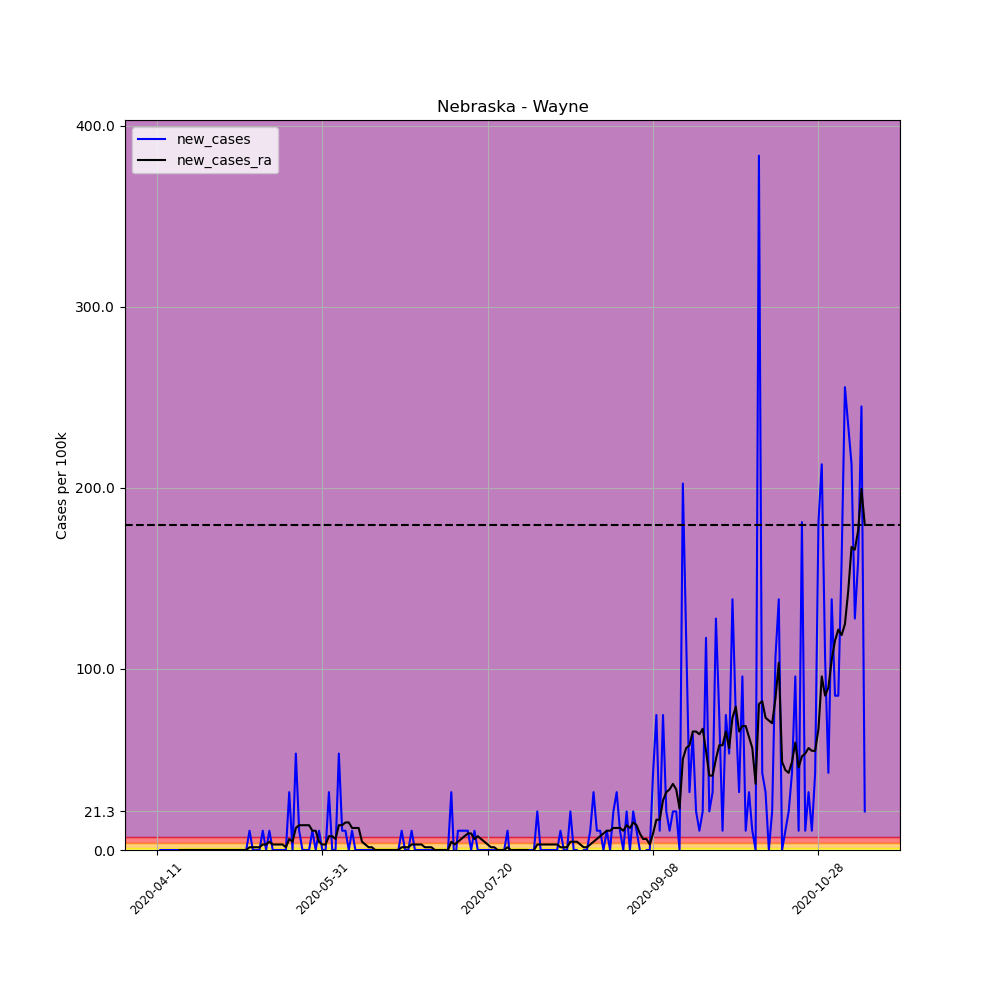

The file beside this chart, header and first rows:
, date, county, state, fips, cases, deaths, COUNTY, STNAME, CTYNAME, POPESTIMATE2019, per_100k, per_100k_ra, new_cases, new_cases_ra
610357, 2020-04-11, Wayne, Nebraska, 31179, 1, 0, 179, Nebraska, Wayne, 9385, 10.66, , , 
610358, 2020-04-12, Wayne, Nebraska, 31179, 1, 0, 179, Nebraska, Wayne, 9385, 10.66, , 0.0, 
610359, 2020-04-13, Wayne, Nebraska, 31179, 1, 0, 179, Nebraska, Wayne, 9385, 10.66, , 0.0, 
610360, 2020-04-14, Wayne, Nebraska, 31179, 1, 0, 179, Nebraska, Wayne, 9385, 10.66, , 0.0, 
610361, 2020-04-15, Wayne, Nebraska, 31179, 1, 0, 179, Nebraska, Wayne, 9385, 10.66, , 0.0, 
610362, 2020-04-16, Wayne, Nebraska, 31179, 1, 0, 179, Nebraska, Wayne, 9385, 10.66, , 0.0, 
610363, 2020-04-17, Wayne, Nebraska, 31179, 1, 0, 179, Nebraska, Wayne, 9385, 10.66, 10.66, 0.0, 
610364, 2020-04-18, Wayne, Nebraska, 31179, 1, 0, 179, Nebraska, Wayne, 9385, 10.66, 10.66, 0.0, 0.0
610365, 2020-04-19, Wayne, Nebraska, 31179, 1, 0, 179, Nebraska, Wayne, 9385, 10.66, 10.66, 0.0, 0.0
610366, 2020-04-20, Wayne, Nebraska, 31179, 1, 0, 179, Nebraska, Wayne, 9385, 10.66, 10.66, 0.0, 0.0
610367, 2020-04-21, Wayne, Nebraska, 31179, 1, 0, 179, Nebraska, Wayne, 9385, 10.66, 10.66, 0.0, 0.0
610368, 2020-04-22, Wayne, Nebraska, 31179, 1, 0, 179, Nebraska, Wayne, 9385, 10.66, 10.66, 0.0, 0.0
610369, 2020-04-23, Wayne, Nebraska, 31179, 1, 0, 179, Nebraska, Wayne, 9385, 10.66, 10.66, 0.0, 0.0
610370, 2020-04-24, Wayne, Nebraska, 31179, 1, 0, 179, Nebraska, Wayne, 9385, 10.66, 10.66, 0.0, 0.0
610371, 2020-04-25, Wayne, Nebraska, 31179, 1, 0, 179, Nebraska, Wayne, 9385, 10.66, 10.66, 0.0, 0.0
610372, 2020-04-26, Wayne, Nebraska, 31179, 1, 0, 179, Nebraska, Wayne, 9385, 10.66, 10.66, 0.0, 0.0
610373, 2020-04-27, Wayne, Nebraska, 31179, 1, 0, 179, Nebraska, Wayne, 9385, 10.66, 10.66, 0.0, 0.0
610374, 2020-04-28, Wayne, Nebraska, 31179, 1, 0, 179, Nebraska, Wayne, 9385, 10.66, 10.66, 0.0, 0.0
610375, 2020-04-29, Wayne, Nebraska, 31179, 1, 0, 179, Nebraska, Wayne, 9385, 10.66, 10.66, 0.0, 0.0
610376, 2020-04-30, Wayne, Nebraska, 31179, 1, 0, 179, Nebraska, Wayne, 9385, 10.66, 10.66, 0.0, 0.0
610377, 2020-05-01, Wayne, Nebraska, 31179, 1, 0, 179, Nebraska, Wayne, 9385, 10.66, 10.66, 0.0, 0.0
610378, 2020-05-02, Wayne, Nebraska, 31179, 1, 0, 179, Nebraska, Wayne, 9385, 10.66, 10.66, 0.0, 0.0
610379, 2020-05-03, Wayne, Nebraska, 31179, 1, 0, 179, Nebraska, Wayne, 9385, 10.66, 10.66, 0.0, 0.0
610380, 2020-05-04, Wayne, Nebraska, 31179, 1, 0, 179, Nebraska, Wayne, 9385, 10.66, 10.66, 0.0, 0.0
610381, 2020-05-05, Wayne, Nebraska, 31179, 1, 0, 179, Nebraska, Wayne, 9385, 10.66, 10.66, 0.0, 0.0
610382, 2020-05-06, Wayne, Nebraska, 31179, 1, 0, 179, Nebraska, Wayne, 9385, 10.66, 10.66, 0.0, 0.0
610383, 2020-05-07, Wayne, Nebraska, 31179, 1, 0, 179, Nebraska, Wayne, 9385, 10.66, 10.66, 0.0, 0.0
610384, 2020-05-08, Wayne, Nebraska, 31179, 1, 0, 179, Nebraska, Wayne, 9385, 10.66, 10.66, 0.0, 0.0
610385, 2020-05-09, Wayne, Nebraska, 31179, 2, 0, 179, Nebraska, Wayne, 9385, 21.31, 12.18, 10.66, 1.522
610386, 2020-05-10, Wayne, Nebraska, 31179, 2, 0, 179, Nebraska, Wayne, 9385, 21.31, 13.7, 0.0, 1.522
610387, 2020-05-11, Wayne, Nebraska, 31179, 2, 0, 179, Nebraska, Wayne, 9385, 21.31, 15.22, 0.0, 1.522
610388, 2020-05-12, Wayne, Nebraska, 31179, 2, 0, 179, Nebraska, Wayne, 9385, 21.31, 16.74, 0.0, 1.522
610389, 2020-05-13, Wayne, Nebraska, 31179, 3, 0, 179, Nebraska, Wayne, 9385, 31.97, 19.79, 10.66, 3.044
610390, 2020-05-14, Wayne, Nebraska, 31179, 3, 0, 179, Nebraska, Wayne, 9385, 31.97, 22.83, 0.0, 3.044
610391, 2020-05-15, Wayne, Nebraska, 31179, 4, 0, 179, Nebraska, Wayne, 9385, 42.62, 27.4, 10.66, 4.567
610392, 2020-05-16, Wayne, Nebraska, 31179, 4, 0, 179, Nebraska, Wayne, 9385, 42.62, 30.44, 0.0, 3.044
610393, 2020-05-17, Wayne, Nebraska, 31179, 4, 0, 179, Nebraska, Wayne, 9385, 42.62, 33.49, 0.0, 3.044
610394, 2020-05-18, Wayne, Nebraska, 31179, 4, 0, 179, Nebraska, Wayne, 9385, 42.62, 36.53, 0.0, 3.044
610395, 2020-05-19, Wayne, Nebraska, 31179, 4, 0, 179, Nebraska, Wayne, 9385, 42.62, 39.58, 0.0, 3.044
610396, 2020-05-20, Wayne, Nebraska, 31179, 4, 0, 179, Nebraska, Wayne, 9385, 42.62, 41.1, 0.0, 1.522
610397, 2020-05-21, Wayne, Nebraska, 31179, 7, 0, 179, Nebraska, Wayne, 9385, 74.59, 47.19, 31.97, 6.089
610398, 2020-05-22, Wayne, Nebraska, 31179, 7, 0, 179, Nebraska, Wayne, 9385, 74.59, 51.75, 0.0, 4.567
610399, 2020-05-23, Wayne, Nebraska, 31179, 12, 0, 179, Nebraska, Wayne, 9385, 127.9, 63.93, 53.28, 12.18
610400, 2020-05-24, Wayne, Nebraska, 31179, 13, 0, 179, Nebraska, Wayne, 9385, 138.5, 77.63, 10.66, 13.7
610401, 2020-05-25, Wayne, Nebraska, 31179, 13, 0, 179, Nebraska, Wayne, 9385, 138.5, 91.33, 0.0, 13.7
610402, 2020-05-26, Wayne, Nebraska, 31179, 13, 0, 179, Nebraska, Wayne, 9385, 138.5, 105, 0.0, 13.7
610403, 2020-05-27, Wayne, Nebraska, 31179, 13, 0, 179, Nebraska, Wayne, 9385, 138.5, 118.7, 0.0, 13.7
610404, 2020-05-28, Wayne, Nebraska, 31179, 14, 0, 179, Nebraska, Wayne, 9385, 149.2, 129.4, 10.66, 10.66
610405, 2020-05-29, Wayne, Nebraska, 31179, 14, 0, 179, Nebraska, Wayne, 9385, 149.2, 140, 0.0, 10.66
610406, 2020-05-30, Wayne, Nebraska, 31179, 15, 0, 179, Nebraska, Wayne, 9385, 159.8, 144.6, 10.66, 4.567
610407, 2020-05-31, Wayne, Nebraska, 31179, 15, 0, 179, Nebraska, Wayne, 9385, 159.8, 147.7, 0.0, 3.044
610408, 2020-06-01, Wayne, Nebraska, 31179, 15, 0, 179, Nebraska, Wayne, 9385, 159.8, 150.7, 0.0, 3.044
610409, 2020-06-02, Wayne, Nebraska, 31179, 18, 0, 179, Nebraska, Wayne, 9385, 191.8, 158.3, 31.97, 7.611
610410, 2020-06-03, Wayne, Nebraska, 31179, 18, 0, 179, Nebraska, Wayne, 9385, 191.8, 165.9, 0.0, 7.611
610411, 2020-06-04, Wayne, Nebraska, 31179, 18, 0, 179, Nebraska, Wayne, 9385, 191.8, 172, 0.0, 6.089
610412, 2020-06-05, Wayne, Nebraska, 31179, 23, 0, 179, Nebraska, Wayne, 9385, 245.1, 185.7, 53.28, 13.7
610413, 2020-06-06, Wayne, Nebraska, 31179, 24, 0, 179, Nebraska, Wayne, 9385, 255.7, 199.4, 10.66, 13.7
610414, 2020-06-07, Wayne, Nebraska, 31179, 25, 0, 179, Nebraska, Wayne, 9385, 266.4, 214.6, 10.66, 15.22
610415, 2020-06-08, Wayne, Nebraska, 31179, 25, 0, 179, Nebraska, Wayne, 9385, 266.4, 229.9, 0.0, 15.22
610416, 2020-06-09, Wayne, Nebraska, 31179, 26, 0, 179, Nebraska, Wayne, 9385, 277, 242, 10.66, 12.18
... 155 more rows
